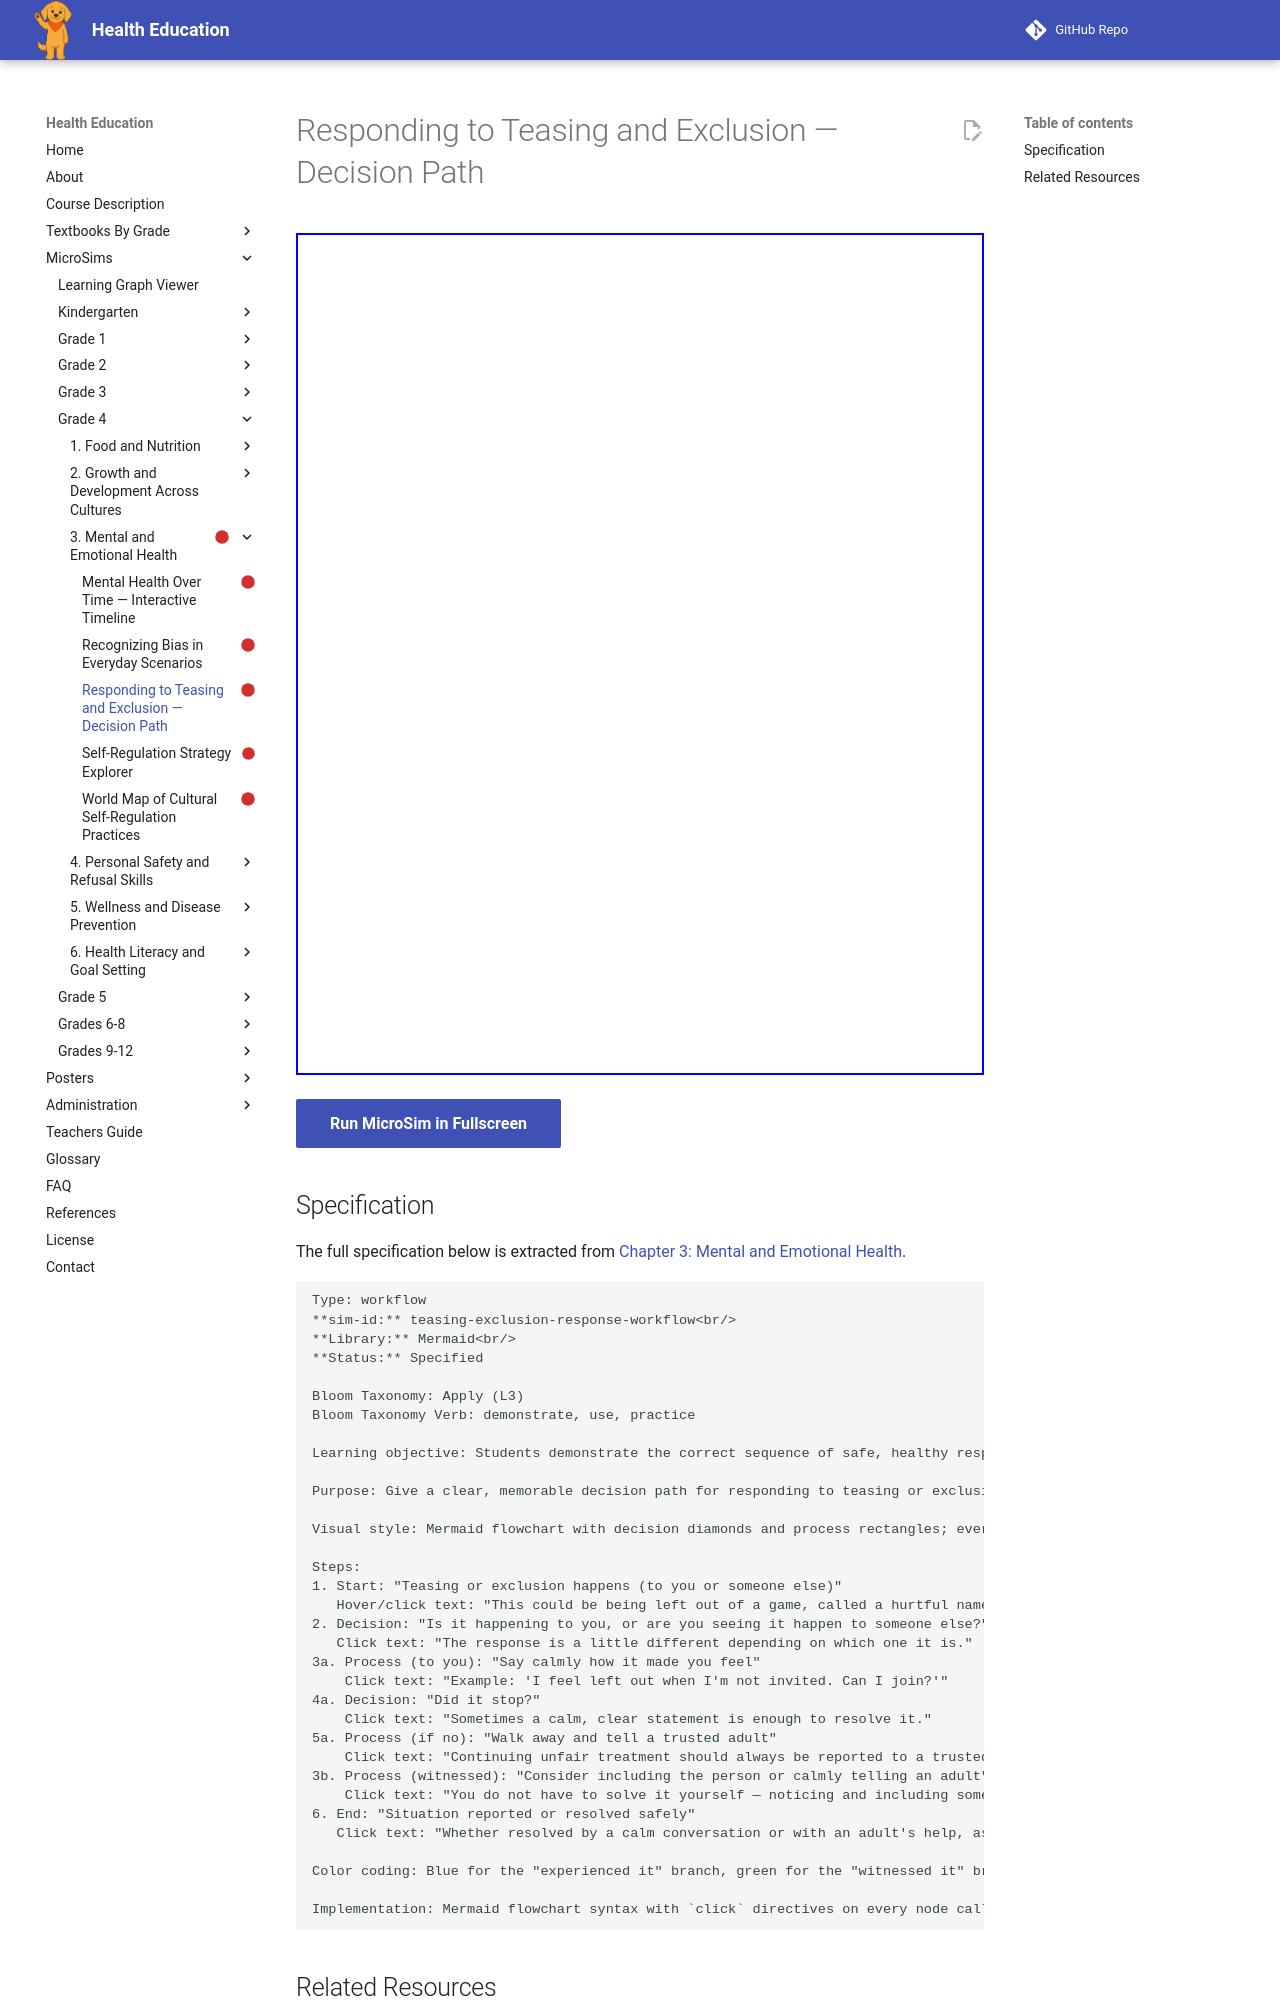

repository: dmccreary/health-education · page: sims/teasing-exclusion-response-workflow/index.html · generator: mkdocs

---
title: Responding to Teasing and Exclusion — Decision Path
description: Students demonstrate the correct sequence of safe, healthy responses when experiencing or witnessing teasing or exclusion.
status: scaffold
library: Mermaid
bloom_level: Apply (L3)
---

# Responding to Teasing and Exclusion — Decision Path



<iframe src="main.html" width="100%" height="842px"></iframe>

[Run MicroSim in Fullscreen](main.html){ .md-button .md-button--primary }
